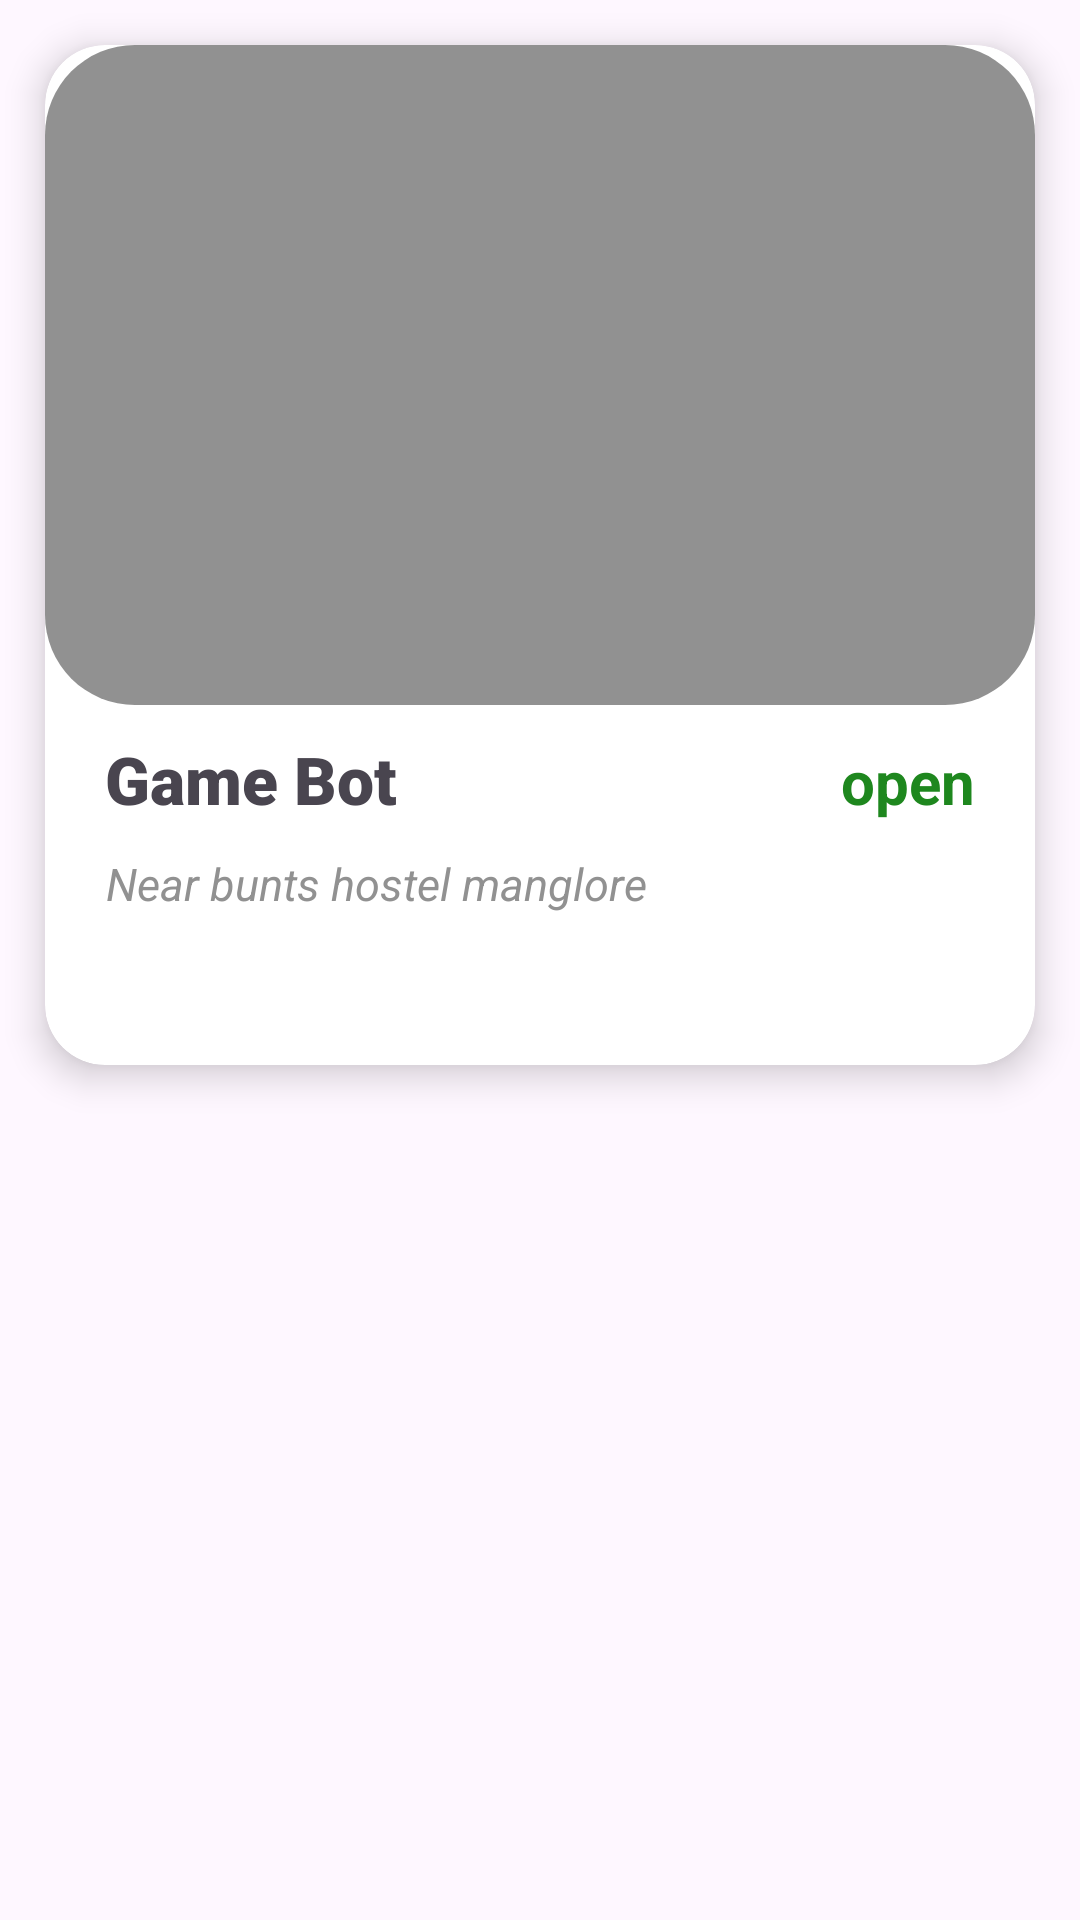

Here is an Android app screen rendered from its layout file. Give the layout XML and the strings, colors and styles it references.
<!-- AndroidManifest.xml: application theme Theme.GameZoneBooking -->
<!-- res/layout/all_stores_list_item.xml -->
<?xml version="1.0" encoding="utf-8"?>
<RelativeLayout xmlns:android="http://schemas.android.com/apk/res/android"
    xmlns:tools="http://schemas.android.com/tools"
    android:layout_width="wrap_content"
    android:layout_height="wrap_content"
    xmlns:app="http://schemas.android.com/apk/res-auto"
    >


    <androidx.cardview.widget.CardView
        android:id="@+id/all_store_list_item"
        android:layout_width="match_parent"
        android:paddingBottom="10dp"
        android:layout_height="340dp"
        android:layout_margin="15dp"
        app:cardCornerRadius="20dp"
        app:cardElevation="7dp"

        >
        <LinearLayout
            android:layout_width="match_parent"
            android:layout_height="220dp"
            android:layout_gravity="top"
            >
            <ImageView

                android:layout_width="match_parent"
                android:layout_height="match_parent"
                android:scaleType="centerCrop"
                android:background="@drawable/play_background"
                android:id="@+id/all_store_item_image"

                />
        </LinearLayout>
        <LinearLayout

            android:layout_width="match_parent"
            android:layout_height="120dp"
            android:layout_gravity="bottom"
            android:orientation="vertical"
            android:weightSum="3"
            >
            <LinearLayout
                android:layout_width="match_parent"
                android:layout_height="wrap_content"
                >
                <TextView
                    android:id="@+id/all_store_item_name"
                    android:layout_width="wrap_content"
                    android:layout_height="wrap_content"
                    android:text="Game Bot"
                    android:layout_weight="1"
                    android:padding="10dp"
                    android:layout_marginStart="10dp"
                    android:textStyle="bold"
                    android:textSize="22dp"
                    android:fontFamily="sans-serif-black"/>
                <TextView
                    android:id="@+id/store_open_or_close"
                    android:layout_width="wrap_content"
                    android:layout_height="wrap_content"
                    android:gravity="end"
                    android:text="open"
                    android:paddingLeft="20dp"
                    android:layout_marginEnd="20dp"
                    android:textStyle="bold"
                    android:textSize="20dp"
                    android:textColor="@color/green"
                    />

            </LinearLayout>
            <TextView
                android:id="@+id/store_address"
                android:layout_width="wrap_content"
                android:layout_height="wrap_content"
                android:gravity="end"
                android:text="Near bunts hostel manglore"
                android:paddingLeft="20dp"
                android:layout_marginEnd="20dp"
                android:textStyle="italic"
                android:textSize="15dp"
                android:textColor="@color/darker_grey"
                />

        </LinearLayout>

    </androidx.cardview.widget.CardView>

</RelativeLayout>
<!-- resources referenced by this layout -->
<resources>
  <color name="darker_grey">#919191</color>
  <color name="green">#1E871E</color>
  <!-- drawable play_background (drawable) -->
  <?xml version="1.0" encoding="utf-8"?>
  <shape xmlns:android="http://schemas.android.com/apk/res/android"
      android:shape="rectangle">
      <solid
          android:color="@color/darker_grey">
      </solid>
      <corners
          android:radius="30dp"
          ></corners>
  
  </shape>
  <style name="Theme.GameZoneBooking" parent="Theme.Material3.DayNight.NoActionBar">
          
  
          
          <item name="android:statusBarColor" tools:targetApi="l">@color/main2</item>
          
  
      </style>
  <color name="main2">#8EE0D8</color>
</resources>
